Image classification data set "brain_dataset" (jishwar710/stroke-detection-project on GitHub). Class labels (2): normal, stroke.

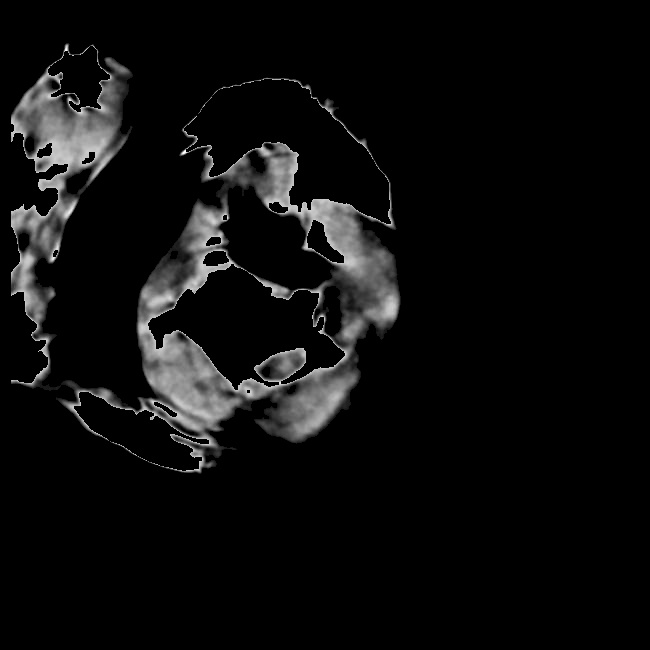
Label: stroke

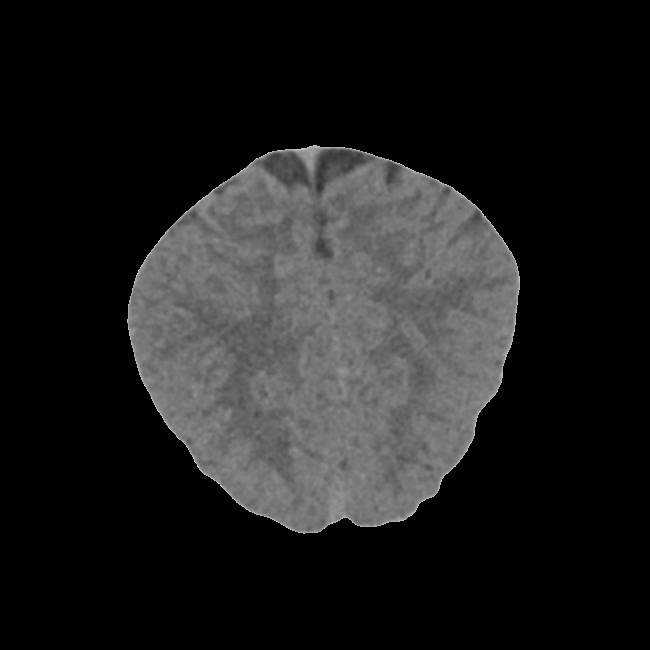
Label: normal

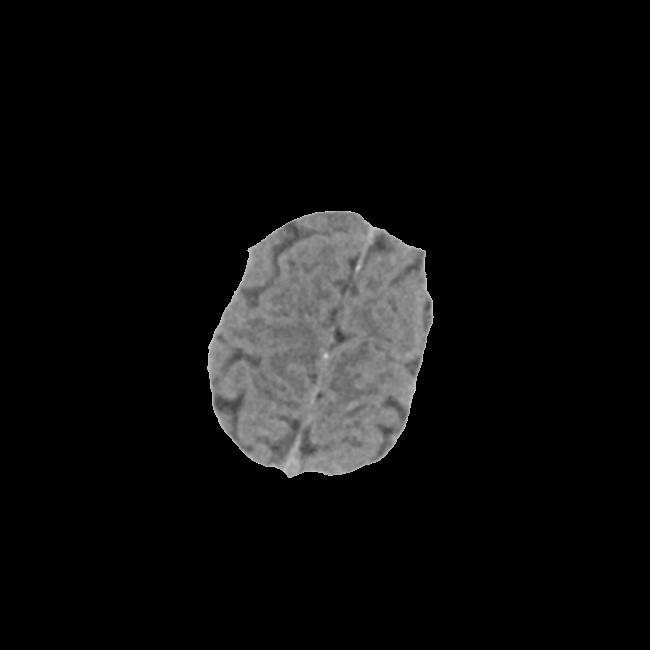
Label: stroke

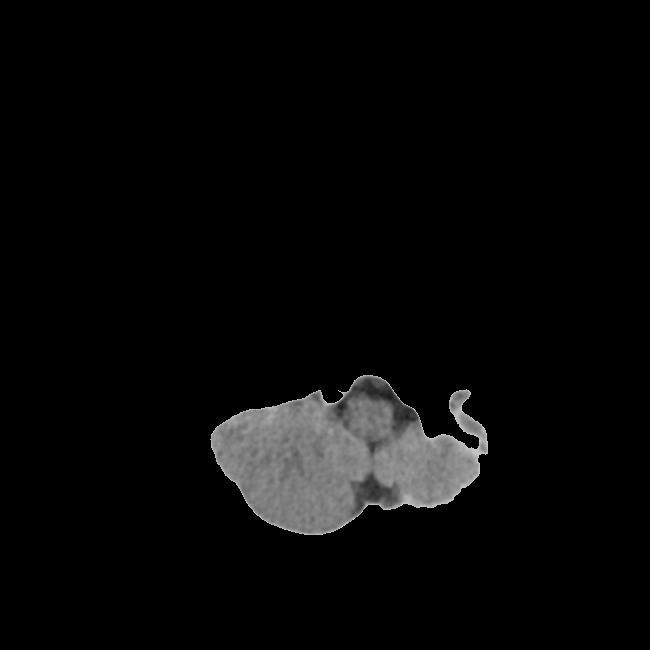
Label: normal

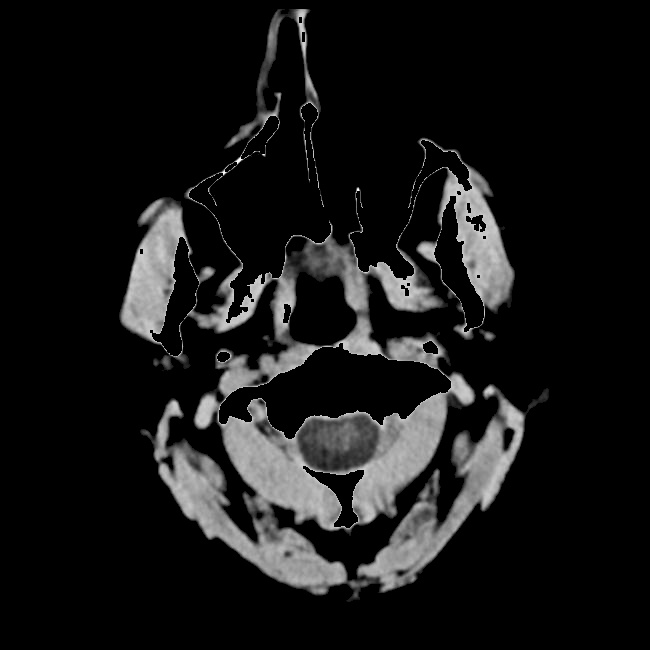
Label: normal

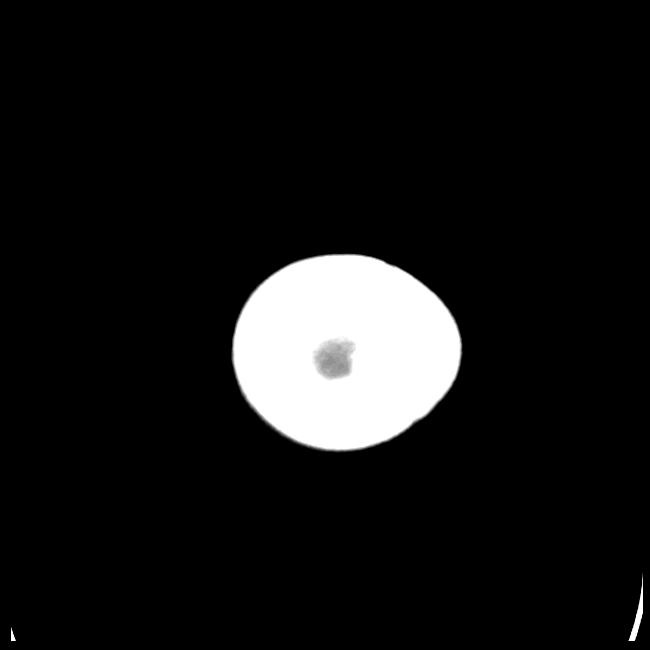
Label: stroke
